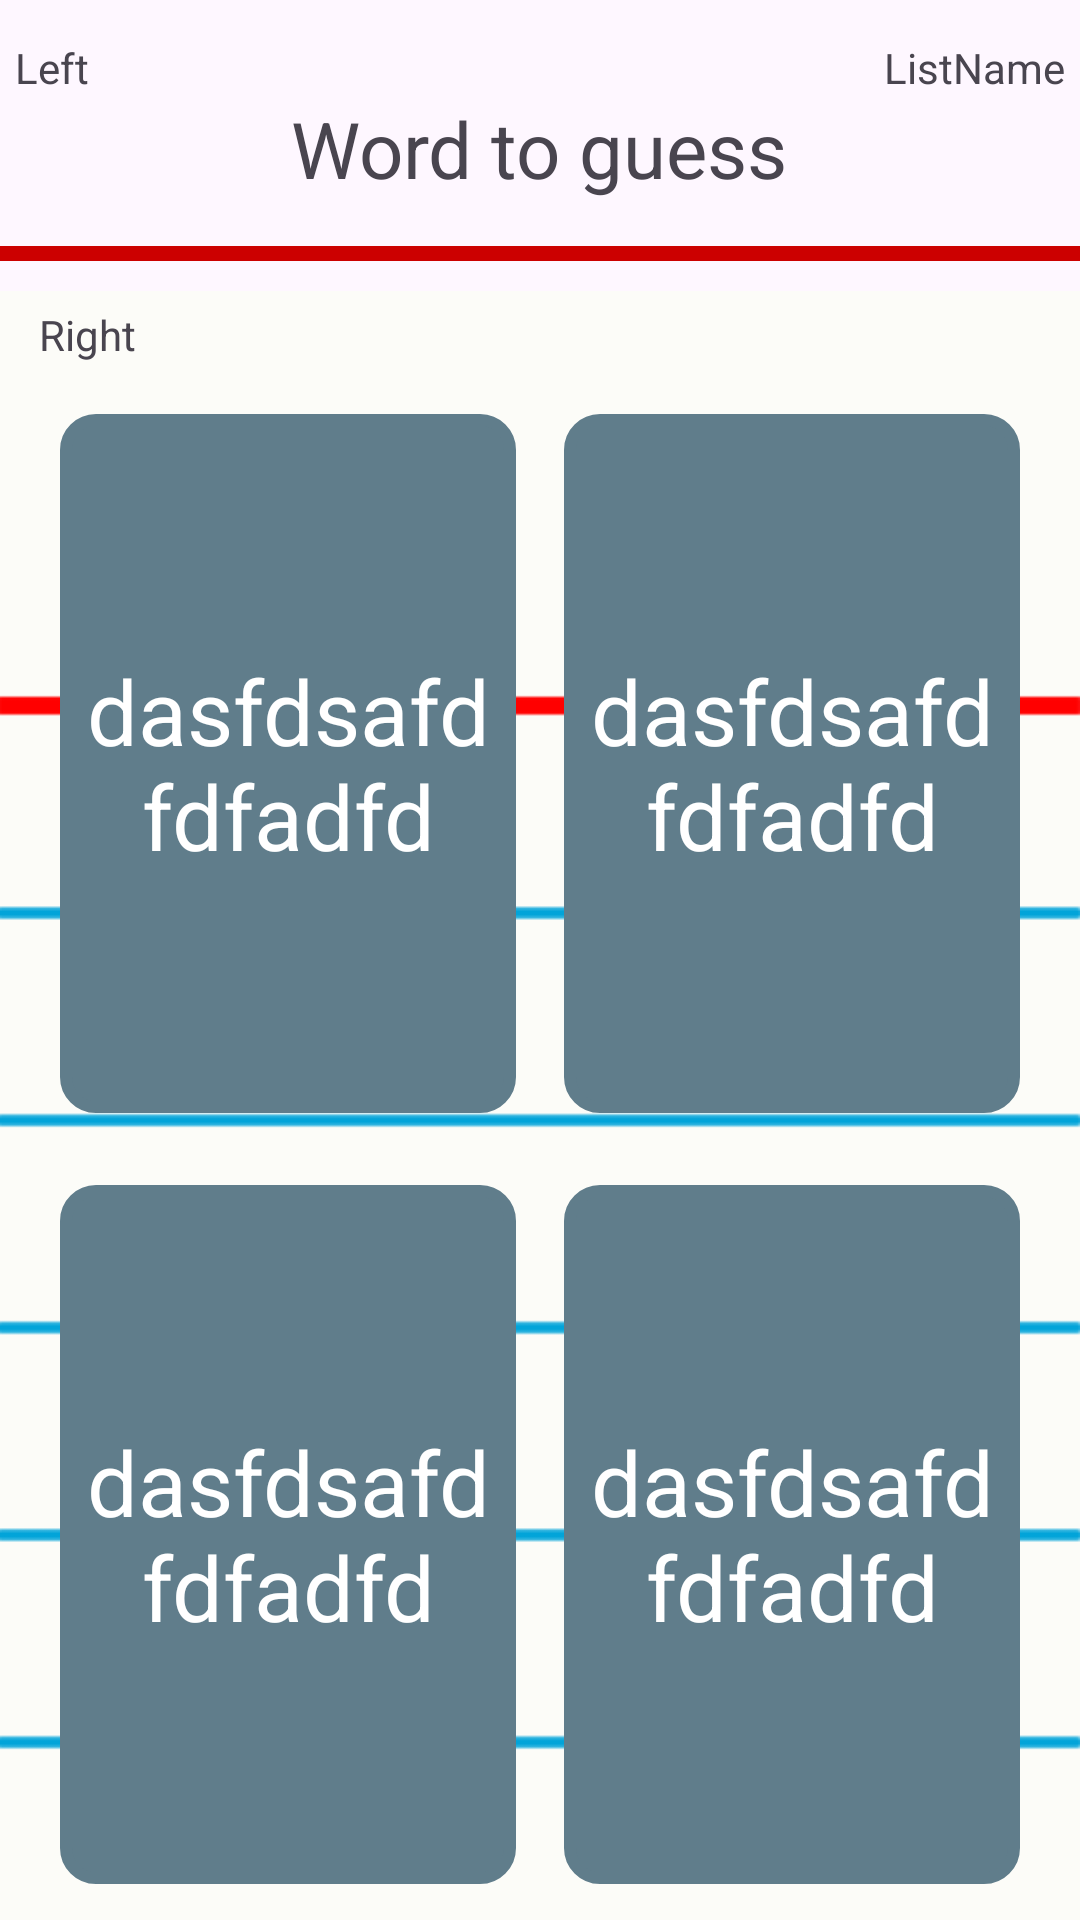

Here is an Android app screen rendered from its layout file. Give the layout XML and the strings, colors and styles it references.
<!-- AndroidManifest.xml: application theme AppTheme -->
<!-- res/layout/question_card.xml -->
<?xml version="1.0" encoding="utf-8"?>
<LinearLayout xmlns:android="http://schemas.android.com/apk/res/android"
    android:orientation="vertical" android:layout_width="match_parent"
    android:layout_height="match_parent"
    android:layout_marginRight="5dp"
    android:layout_marginLeft="5dp"
    android:layout_marginTop="40dp"
    android:layout_marginBottom="40dp"
    android:background="?attr/colorSurface">

    <RelativeLayout
        android:layout_width="match_parent"
        android:layout_height="wrap_content"
        android:layout_marginTop="8dp"
        android:padding="5dp">

        <TextView
            android:id="@+id/tv_questionSide"
            android:layout_width="wrap_content"
            android:layout_height="wrap_content"
            android:layout_alignParentLeft="true"
            android:layout_alignParentStart="true"
            android:layout_alignParentTop="true"
            android:text="@string/listCfg_radioBtn_Left"/>

        <TextView
            android:id="@+id/tv_listName"
            android:layout_width="wrap_content"
            android:layout_height="wrap_content"
            android:layout_alignParentEnd="true"
            android:layout_alignParentRight="true"
            android:layout_alignParentTop="true"
            android:text="ListName"/>

        <TextView
            android:id="@+id/tv_question"
            android:layout_width="wrap_content"
            android:layout_height="wrap_content"
            android:layout_below="@+id/tv_questionSide"
            android:layout_centerHorizontal="true"
            android:text="Word to guess"
            android:textSize="26sp" />
    </RelativeLayout>



    <View
        android:layout_width="match_parent"
        android:layout_height="5dp"
        android:background="@android:color/holo_red_dark"
        android:layout_marginTop="10dp"
        android:layout_marginBottom="10dp"/>

    <LinearLayout
        android:layout_width="match_parent"
        android:layout_height="0dp"
        android:orientation="vertical"
        android:background="@drawable/card"
        android:paddingLeft="8dp"
        android:paddingRight="8dp"
        android:layout_weight="1">

        <TextView
            android:id="@+id/tv_guessSide"
            android:layout_width="wrap_content"
            android:layout_height="wrap_content"
            android:padding="5dp"
            android:text="@string/listCfg_radioBtn_Right"/>

        <TableLayout
            android:layout_width="match_parent"
            android:layout_height="match_parent"
            android:weightSum="2"
            android:orientation="vertical"
            android:measureWithLargestChild="true"
            android:background="@android:color/transparent">

            <TableRow
                android:layout_width="match_parent"
                android:layout_height="0dp"
                android:orientation="horizontal"
                android:layout_weight="1"
                android:padding="4dp"
                android:weightSum="2"
                android:background="@android:color/transparent">

                <include layout="@layout/answer_button"
                    android:id="@+id/tv_answer1"
                    android:layout_weight="1"
                    android:layout_width="0dp"
                    android:layout_height="match_parent"/>
                <include layout="@layout/answer_button"
                    android:id="@+id/tv_answer2"
                    android:layout_weight="1"
                    android:layout_width="0dp"
                    android:layout_height="match_parent"/>

            </TableRow>

            <TableRow
                android:layout_width="match_parent"
                android:layout_height="0dp"
                android:orientation="horizontal"
                android:layout_weight="1"
                android:padding="4dp"
                android:weightSum="2"
                android:background="@android:color/transparent">

                <include layout="@layout/answer_button"
                    android:id="@+id/tv_answer3"
                    android:layout_weight="1"
                    android:layout_width="0dp"
                    android:layout_height="match_parent"/>
                <include layout="@layout/answer_button"
                    android:id="@+id/tv_answer4"
                    android:layout_weight="1"
                    android:layout_width="0dp"
                    android:layout_height="match_parent"/>

            </TableRow>
        </TableLayout>
    </LinearLayout>

</LinearLayout>
<!-- res/layout/answer_button.xml (included above) -->
<?xml version="1.0" encoding="utf-8"?>
<LinearLayout xmlns:android="http://schemas.android.com/apk/res/android"
    xmlns:app="http://schemas.android.com/apk/res-auto"
    android:layout_width="match_parent"
    android:layout_height="match_parent"
    android:background="@android:color/transparent">
    <TextView
        android:id="@+id/answerTextView"
        android:layout_width="match_parent"
        android:layout_height="match_parent"
        android:background="@drawable/background_answer_btn"
        android:padding="5dp"
        android:layout_margin="8dp"
        android:text="dasfdsafdfdfadfd"
        android:textAlignment="center"
        android:gravity="center"
        android:textColor="?attr/colorOnPrimaryContainer"
        android:autoSizeTextType="uniform"
        android:autoSizeMaxTextSize="30sp"
        android:textSize="18sp" />
</LinearLayout>
<!-- resources referenced by this layout -->
<resources>
  <!-- drawable background_answer_btn (drawable) -->
  <?xml version="1.0" encoding="utf-8"?>
  <shape xmlns:android="http://schemas.android.com/apk/res/android">
  
      <solid
          android:color="?attr/colorPrimaryContainer"/>
  
      <stroke
          android:width="4dp"
          android:color="?attr/colorPrimaryContainer" />
  
      <padding
          android:left="1dp"
          android:right="1dp"
          android:top="1dp" />
  
      <corners android:radius="10dp" />
  </shape>
  <!-- drawable card: png bitmap (drawable, 1394 bytes) -->
  <string name="listCfg_radioBtn_Left">Left</string>
  <string name="listCfg_radioBtn_Right">Right</string>
  <style name="AppTheme" parent="Theme.Material3.DayNight">
          <item name="colorPrimary">@color/colorPrimary</item>
          <item name="colorOnPrimary">@color/colorOnPrimary</item>
          <item name="colorPrimaryContainer">@color/colorPrimaryContainer</item>
          <item name="colorOnPrimaryContainer">@color/colorOnPrimaryContainer</item>
  
          <item name="colorError">@color/colorError</item>
          <item name="colorOnError">@color/colorOnError</item>
          <item name="colorErrorContainer">@color/colorErrorContainer</item>
          <item name="colorOnErrorContainer">@color/colorOnErrorContainer</item>
  
          <item name="colorSecondary">@color/colorSecondary</item>
          <item name="colorOnSecondary">@color/colorOnSecondary</item>
          <item name="colorSecondaryContainer">@color/colorSecondaryContainer</item>
          <item name="colorOnSecondaryContainer">@color/colorOnSecondaryContainer</item>
  
          <item name="android:windowTranslucentStatus">true</item>
          <item name="android:windowTranslucentNavigation">true</item>
      </style>
  <color name="colorPrimary">#F44336</color>
  <color name="colorOnPrimary">#FFFFFF</color>
  <color name="colorPrimaryContainer">#607D8B</color>
  <color name="colorOnPrimaryContainer">#FFFFFF</color>
  <color name="colorError">#FFC4C4</color>
  <color name="colorOnError">#AE0202</color>
  <color name="colorErrorContainer">#FFC4C4</color>
  <color name="colorOnErrorContainer">#AE0202</color>
  <color name="colorSecondary">#0E4E07</color>
  <color name="colorOnSecondary">#A2CD96</color>
  <color name="colorSecondaryContainer">#0E4E07</color>
  <color name="colorOnSecondaryContainer">#A2CD96</color>
</resources>
